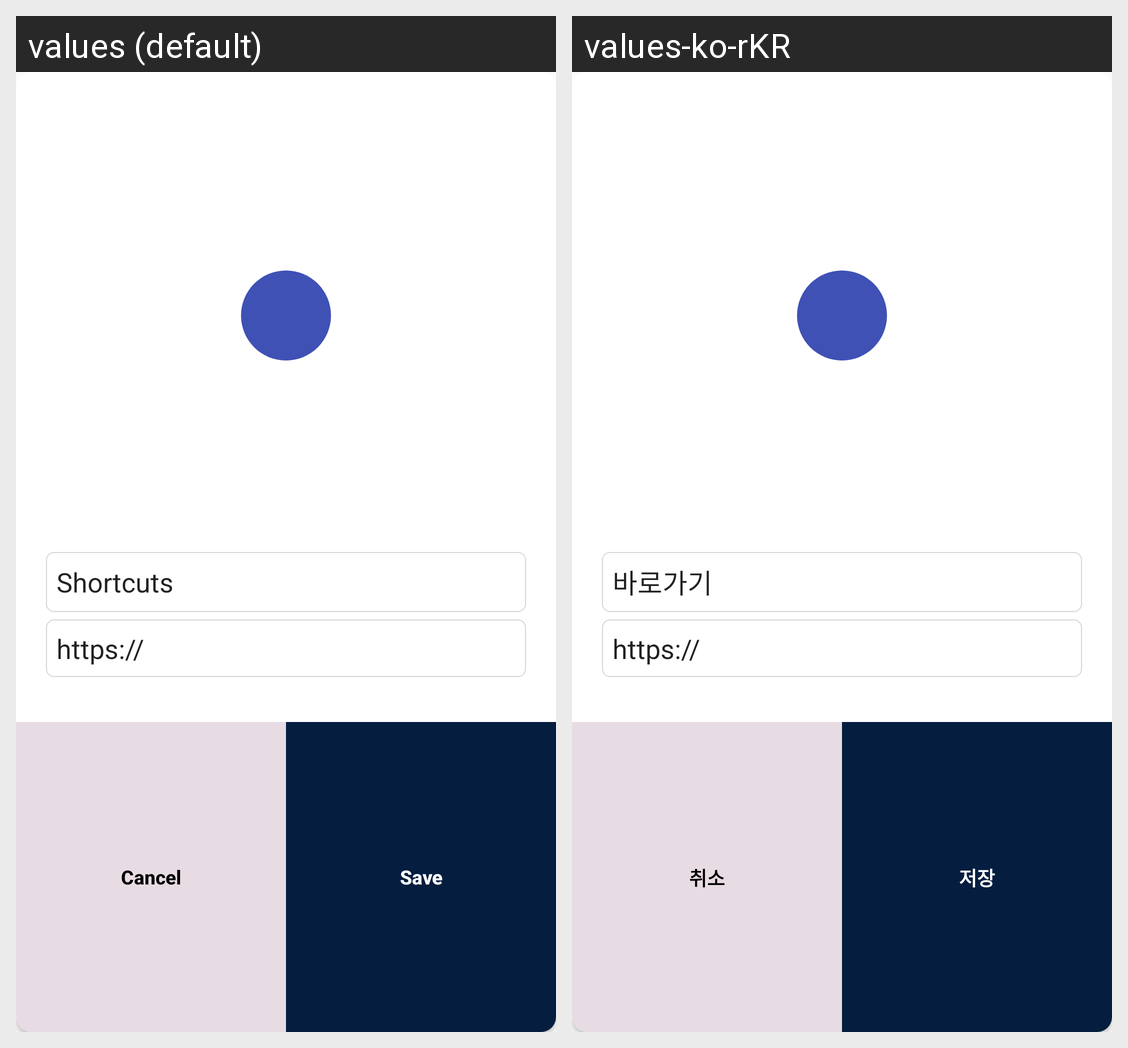

For this localized Android screen grid, give each drawn string resource with its value in every locale shown.
Android screen res/layout/dialog_positive_negative.xml rendered under 2 locales, left to right: values (default), values-ko-rKR. Device: Nexus 5 (rendered at 1080×1920; each locale shown at half size, 540×960, under a caption strip naming it); theme AppTheme.
Strings drawn on this screen, with the default value and each locale's value (text and hints the layout hard-codes, and strings that could not be matched under every locale, appear in the picture but are not listed):

basic_shortcuts
  values: Shortcuts
  values-ko-rKR: 바로가기

basic_cancel
  values: Cancel
  values-ko-rKR: 취소

basic_save
  values: Save
  values-ko-rKR: 저장
